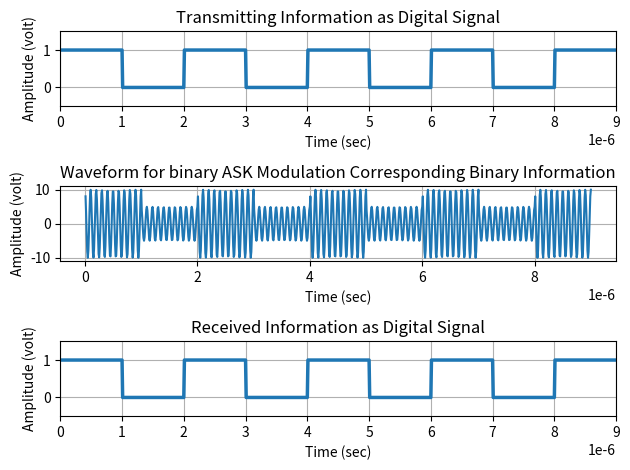

Write the Python code that produced this figure.
import numpy as np
import matplotlib.pyplot as plt

# Binary information at transmitter
# x er 7, 8 or 10 tar kaj korte pare
x = np.array([1, 0, 1, 0, 1, 0, 1, 0, 1])
bp = 0.000001
print("Binary Information at transmitter:")
print(x)

# Representation of transmitting binary information as digital signal
bit = np.array([])
for n in range(len(x)):
    if x[n] == 1:
        se = np.ones(100)
    else:
        se = np.zeros(100)
    bit = np.concatenate((bit, se))
# Adjust the step size of np.arange to match the length of bit
t1 = np.arange(bp / 100, 100 * len(x) * (bp / 100) + bp / 100, bp / 100)

plt.subplot(311)
plt.plot(t1, bit, linewidth=2.5)
plt.grid(True)
plt.axis([0, bp * len(x), -0.5, 1.5])
plt.ylabel("Amplitude (volt)")
plt.xlabel("Time (sec)")
plt.title("Transmitting Information as Digital Signal")

# Binary ASK Modulation
A1 = 10
A2 = 5
br = 1 / bp
f = br * 10
t2 = np.arange(bp / 99, bp + bp/99, bp / 99)
ss = len(t2)
m = np.array([])
for i in range(len(x)):
    if x[i] == 1:
        y = A1 * np.cos(2 * np.pi * f * t2)
    else:
        y = A2 * np.cos(2 * np.pi * f * t2)
    m = np.concatenate((m, y))

t3 = np.arange(bp / 99, bp * len(x), bp / 99)
plt.subplot(312)
plt.plot(t3, m)
plt.grid(True)
plt.xlabel("Time (sec)")
plt.ylabel("Amplitude (volt)")
plt.title("Waveform for binary ASK Modulation Corresponding Binary Information")

# Binary ASK Demodulation
mn = np.array([])
for n in range(ss, len(m) +ss, ss):
    t = np.arange(bp / 99, bp+bp / 99, bp / 99)
    y = np.cos(2 * np.pi * f * t)
    mm = y * m[(n - (ss)):n]
    # t4 = np.arange(bp / 99, bp, bp / 99)
    z = np.trapz(mm, t)
    zz = round((2 * z / bp))
    if zz > 7.5:
        a = 1
    else:
        a = 0
    mn = np.append(mn, a)

print("Binary Information at Receiver:")
print(mn)

# Representation of Binary Data Into Digital Signal
bit = np.array([])
for n in range(len(mn)):
    if mn[n] == 1:
        se = np.ones(100)
    else:
        se = np.zeros(100)
    bit = np.concatenate((bit, se))
t4 = np.arange(bp / 100, 100 * len(mn) * (bp / 100) + bp / 100, bp / 100)

plt.subplot(313)
plt.plot(t4, bit, linewidth=2.5)
plt.grid(True)
plt.axis([0, bp * len(mn), -0.5, 1.5])
plt.ylabel("Amplitude (volt)")
plt.xlabel("Time (sec)")
plt.title("Received Information as Digital Signal")

plt.tight_layout()
plt.show()
